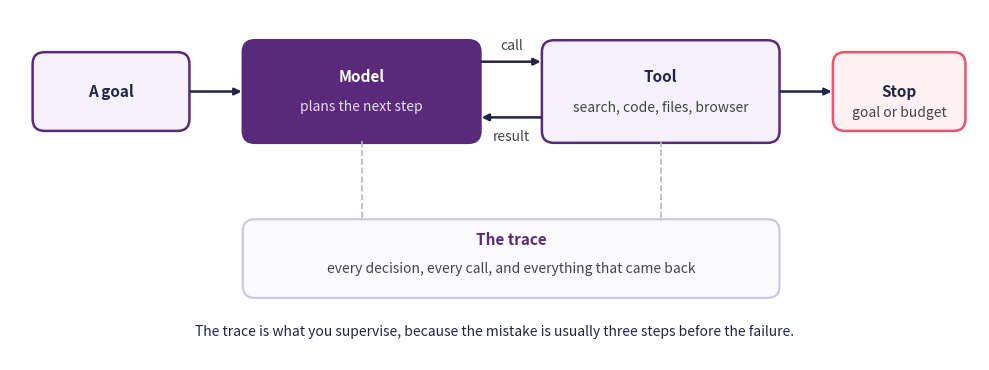
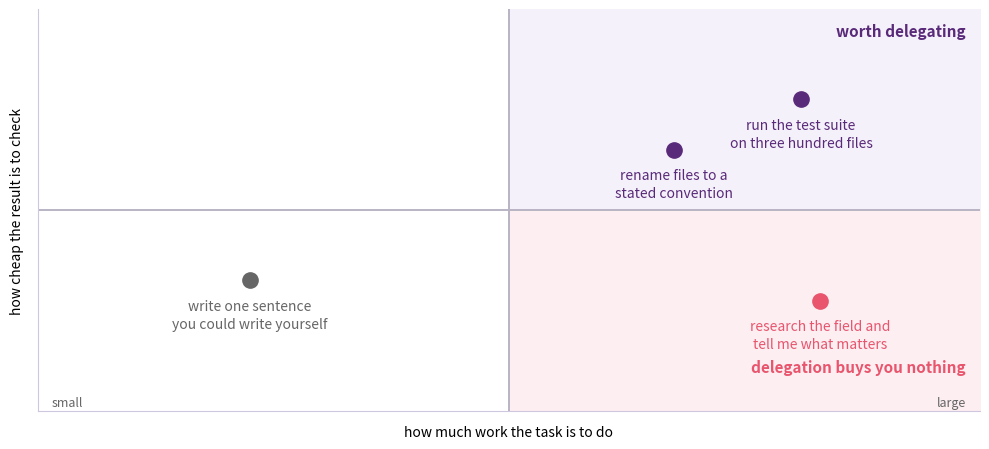
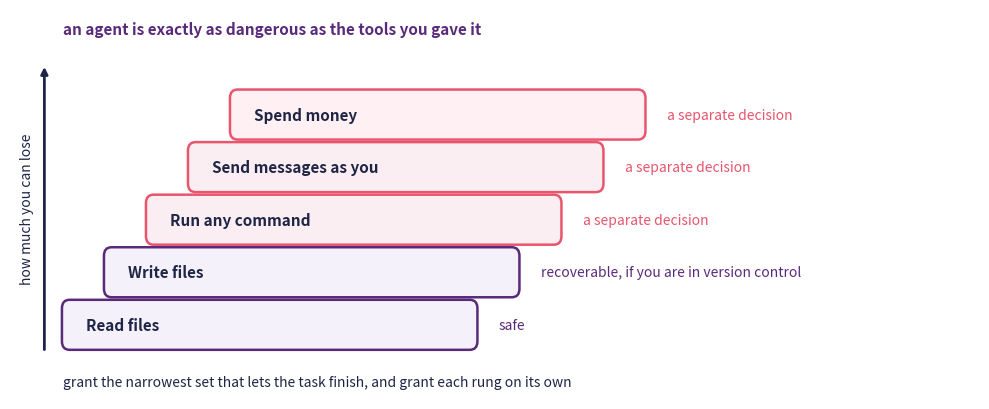
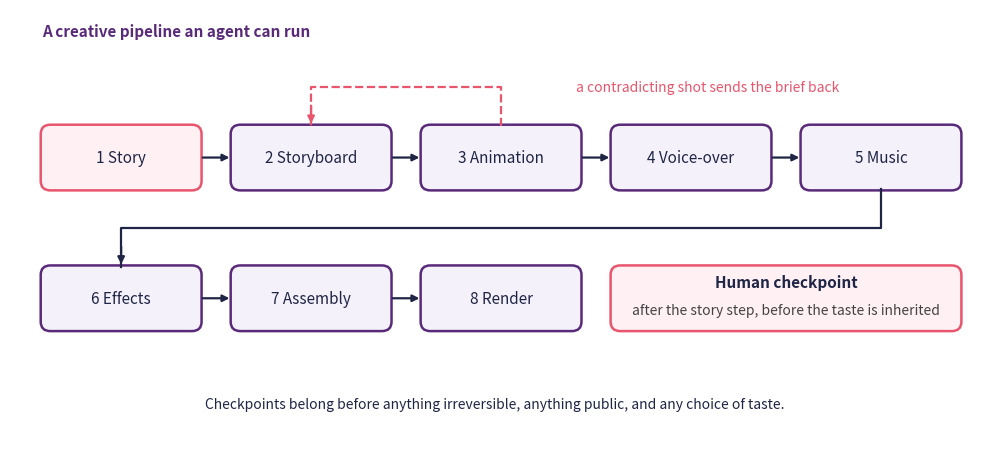
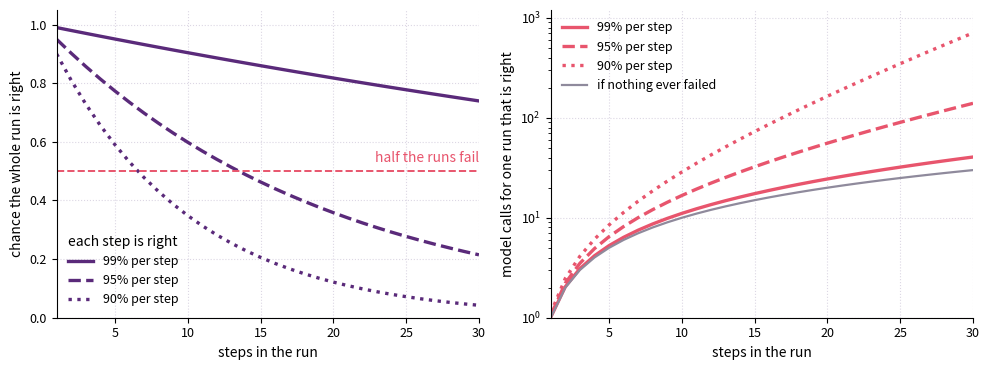

Generate these figures, in order, with matplotlib:
from matplotlib.patches import FancyBboxPatch

import matplotlib.pyplot as plt
plt.rcParams.update({
    "font.size": 10,
    "axes.titlesize": 11,
    "axes.labelsize": 10,
    "xtick.labelsize": 9,
    "ytick.labelsize": 9,
    "legend.fontsize": 9,
    "figure.figsize": (10, 4),
    "figure.dpi": 100,
    "savefig.dpi": 150,
    "axes.spines.top": False,
    "axes.spines.right": False,
})

navy, purple, rose = "#1f2545", "#5a2a7a", "#e8556d"

fig, ax = plt.subplots(figsize=(10, 3.8))


def box(x, y, w, h, title, gloss=None, face="#f4f1fa", edge=None, colour=None):
    ax.add_patch(FancyBboxPatch((x, y), w, h,
                                boxstyle="round,pad=0.02,rounding_size=0.15",
                                facecolor=face, edgecolor=edge or purple, linewidth=1.8))
    ax.text(x + w / 2, y + h / 2 + (0.18 if gloss else 0), title, ha="center",
            va="center", fontsize=11, fontweight="bold", color=colour or navy)
    if gloss:
        ax.text(x + w / 2, y + h / 2 - 0.2, gloss, ha="center", va="center",
                fontsize=10, color="#e6dff0" if colour == "white" else "#444444")


box(0.3, 3.0, 1.9, 0.95, "A goal")
box(2.9, 2.85, 2.9, 1.25, "Model", "plans the next step", purple, purple, "white")
box(6.6, 2.85, 2.9, 1.25, "Tool", "search, code, files, browser")
box(10.2, 3.0, 1.6, 0.95, "Stop", None, "#fff0f3", rose)
ax.text(11.0, 3.15, "goal or budget", ha="center", fontsize=10, color="#444444")

ax.annotate("", xy=(2.9, 3.475), xytext=(2.2, 3.475),
            arrowprops=dict(arrowstyle="-|>", color=navy, lw=1.8))
ax.annotate("", xy=(6.6, 3.85), xytext=(5.8, 3.85),
            arrowprops=dict(arrowstyle="-|>", color=navy, lw=1.8))
ax.annotate("", xy=(5.8, 3.15), xytext=(6.6, 3.15),
            arrowprops=dict(arrowstyle="-|>", color=navy, lw=1.8))
ax.annotate("", xy=(10.2, 3.475), xytext=(9.5, 3.475),
            arrowprops=dict(arrowstyle="-|>", color=navy, lw=1.8))
ax.text(6.2, 4.0, "call", ha="center", fontsize=10, color="#444444")
ax.text(6.2, 2.85, "result", ha="center", fontsize=10, color="#444444")

ax.add_patch(FancyBboxPatch((2.9, 0.9), 6.6, 0.95,
                            boxstyle="round,pad=0.02,rounding_size=0.15",
                            facecolor="#fbfaff", edgecolor="#cfc7dd", linewidth=1.6))
ax.text(6.2, 1.55, "The trace", ha="center", fontsize=11,
        fontweight="bold", color=purple)
ax.text(6.2, 1.2, "every decision, every call, and everything that came back",
        ha="center", fontsize=10, color="#444444")
for x in (4.35, 8.05):
    ax.plot([x, x], [2.85, 1.85], color="#b9b4c4", lw=1.2, ls="--")

ax.text(6.0, 0.4, "The trace is what you supervise, because the mistake is usually "
        "three steps before the failure.", ha="center", fontsize=10, color=navy)

ax.set_xlim(0, 12)
ax.set_ylim(0.1, 4.5)
ax.axis("off")
plt.tight_layout()
plt.show()

import matplotlib.pyplot as plt
plt.rcParams.update({
    "font.size": 10,
    "axes.titlesize": 11,
    "axes.labelsize": 10,
    "xtick.labelsize": 9,
    "ytick.labelsize": 9,
    "legend.fontsize": 9,
    "figure.figsize": (10, 4),
    "figure.dpi": 100,
    "savefig.dpi": 150,
    "axes.spines.top": False,
    "axes.spines.right": False,
})

navy, purple, rose = "#1f2545", "#5a2a7a", "#e8556d"

fig, ax = plt.subplots(figsize=(10, 4.6))
ax.fill_between([0, 1], 0, 1, color="#f4f1fa", zorder=0)
ax.fill_between([0, 1], -1, 0, color="#fdeef2", zorder=0)
ax.axhline(0, color="#b9b4c4", lw=1.4)
ax.axvline(0, color="#b9b4c4", lw=1.4)

tasks = [
    (0.62, 0.55, "run the test suite\non three hundred files", purple),
    (0.35, 0.30, "rename files to a\nstated convention", purple),
    (0.66, -0.45, "research the field and\ntell me what matters", rose),
    (-0.55, -0.35, "write one sentence\nyou could write yourself", "#666666"),
]
for x, y, label, colour in tasks:
    ax.plot(x, y, "o", color=colour, markersize=11)
    ax.text(x, y - 0.09, label, ha="center", va="top", fontsize=10,
            color=colour, linespacing=1.4)

ax.text(0.97, 0.93, "worth delegating", ha="right", va="top", fontsize=11,
        fontweight="bold", color=purple)
ax.text(0.97, -0.82, "delegation buys you nothing", ha="right", va="bottom",
        fontsize=11, fontweight="bold", color=rose)

ax.set_xlim(-1, 1)
ax.set_ylim(-1, 1)
ax.set_xticks([])
ax.set_yticks([])
ax.set_xlabel("how much work the task is to do", labelpad=10)
ax.set_ylabel("how cheap the result is to check", labelpad=10)
ax.text(-0.97, -0.99, "small", ha="left", va="bottom", fontsize=9,
        color="#666666")
ax.text(0.97, -0.99, "large", ha="right", va="bottom", fontsize=9,
        color="#666666")
for side in ax.spines.values():
    side.set_color("#cfc7dd")

plt.tight_layout()
plt.show()

from matplotlib.patches import FancyBboxPatch

import matplotlib.pyplot as plt
plt.rcParams.update({
    "font.size": 10,
    "axes.titlesize": 11,
    "axes.labelsize": 10,
    "xtick.labelsize": 9,
    "ytick.labelsize": 9,
    "legend.fontsize": 9,
    "figure.figsize": (10, 4),
    "figure.dpi": 100,
    "savefig.dpi": 150,
    "axes.spines.top": False,
    "axes.spines.right": False,
})

navy, purple, rose = "#1f2545", "#5a2a7a", "#e8556d"

powers = [
    ("Read files", "safe", "#f4f1fa", purple),
    ("Write files", "recoverable, if you are in version control", "#f4f1fa", purple),
    ("Run any command", "a separate decision", "#fbeef2", rose),
    ("Send messages as you", "a separate decision", "#fbeef2", rose),
    ("Spend money", "a separate decision", "#fff0f3", rose),
]

fig, ax = plt.subplots(figsize=(10, 4.2))
for index, (name, note, face, edge) in enumerate(powers):
    x = 0.4 + index * 0.55
    y = 0.5 + index * 0.62
    ax.add_patch(FancyBboxPatch((x, y), 5.4, 0.55,
                                boxstyle="round,pad=0.02,rounding_size=0.1",
                                facecolor=face, edgecolor=edge, linewidth=1.8))
    ax.text(x + 0.3, y + 0.275, name, ha="left", va="center", fontsize=11,
            fontweight="bold", color=navy)
    ax.text(x + 5.7, y + 0.275, note, ha="left", va="center", fontsize=10,
            color=edge)

ax.annotate("", xy=(0.15, 3.85), xytext=(0.15, 0.45),
            arrowprops=dict(arrowstyle="-|>", color=navy, lw=2.0))
ax.text(0.02, 2.15, "how much you can lose", rotation=90, ha="right",
        va="center", fontsize=10, color=navy)
ax.text(0.4, 4.2, "an agent is exactly as dangerous as the tools you gave it",
        ha="left", fontsize=11, fontweight="bold", color=purple)
ax.text(0.4, 0.05, "grant the narrowest set that lets the task finish, and grant "
        "each rung on its own", ha="left", fontsize=10, color=navy)

ax.set_xlim(-0.3, 12.4)
ax.set_ylim(-0.1, 4.5)
ax.axis("off")
plt.tight_layout()
plt.show()

from matplotlib.patches import FancyBboxPatch

import matplotlib.pyplot as plt
plt.rcParams.update({
    "font.size": 10,
    "axes.titlesize": 11,
    "axes.labelsize": 10,
    "xtick.labelsize": 9,
    "ytick.labelsize": 9,
    "legend.fontsize": 9,
    "figure.figsize": (10, 4),
    "figure.dpi": 100,
    "savefig.dpi": 150,
    "axes.spines.top": False,
    "axes.spines.right": False,
})

navy, purple, rose = "#1f2545", "#5a2a7a", "#e8556d"
first = ["1 Story", "2 Storyboard", "3 Animation", "4 Voice-over", "5 Music"]
second = ["6 Effects", "7 Assembly", "8 Render"]

fig, ax = plt.subplots(figsize=(10, 4.6))


def step(x, y, w, text, face="#f4f1fa", edge=None):
    ax.add_patch(FancyBboxPatch((x, y), w, 0.8,
                                boxstyle="round,pad=0.02,rounding_size=0.12",
                                facecolor=face, edgecolor=edge or purple, linewidth=1.8))
    ax.text(x + w / 2, y + 0.4, text, ha="center", va="center", fontsize=11, color=navy)


for i, name in enumerate(first):
    x = 0.4 + i * 2.35
    checked = i == 0
    step(x, 3.7, 1.95, name, "#fff0f3" if checked else "#f4f1fa", rose if checked else None)
    if i < len(first) - 1:
        ax.annotate("", xy=(x + 2.35, 4.1), xytext=(x + 1.95, 4.1),
                    arrowprops=dict(arrowstyle="-|>", color=navy, lw=1.6))
for i, name in enumerate(second):
    x = 0.4 + i * 2.35
    step(x, 1.9, 1.95, name)
    if i < len(second) - 1:
        ax.annotate("", xy=(x + 2.35, 2.3), xytext=(x + 1.95, 2.3),
                    arrowprops=dict(arrowstyle="-|>", color=navy, lw=1.6))

step(7.45, 1.9, 4.3, "", "#fff0f3", rose)
ax.text(9.6, 2.45, "Human checkpoint", ha="center", fontsize=11,
        fontweight="bold", color=navy)
ax.text(9.6, 2.1, "after the story step, before the taste is inherited", ha="center",
        fontsize=10, color="#444444")

ax.plot([10.775, 10.775, 1.375, 1.375], [3.7, 3.2, 3.2, 2.7], color=navy, lw=1.6)
ax.annotate("", xy=(1.375, 2.7), xytext=(1.375, 3.0),
            arrowprops=dict(arrowstyle="-|>", color=navy, lw=1.6))

ax.plot([6.075, 6.075, 3.725, 3.725], [4.5, 5.0, 5.0, 4.5], color=rose, lw=1.6, ls="--")
ax.annotate("", xy=(3.725, 4.5), xytext=(3.725, 4.8),
            arrowprops=dict(arrowstyle="-|>", color=rose, lw=1.6))
ax.text(7.0, 4.95, "a contradicting shot sends the brief back", fontsize=10, color=rose)

ax.text(0.4, 5.65, "A creative pipeline an agent can run", fontsize=11,
        fontweight="bold", color=purple)
ax.text(6.0, 0.9, "Checkpoints belong before anything irreversible, anything public, "
        "and any choice of taste.", ha="center", fontsize=10, color=navy)

ax.set_xlim(0, 12)
ax.set_ylim(0.5, 6.0)
ax.axis("off")
plt.tight_layout()
plt.show()

import numpy as np

import matplotlib.pyplot as plt
plt.rcParams.update({
    "font.size": 10,
    "axes.titlesize": 11,
    "axes.labelsize": 10,
    "xtick.labelsize": 9,
    "ytick.labelsize": 9,
    "legend.fontsize": 9,
    "figure.figsize": (10, 4),
    "figure.dpi": 100,
    "savefig.dpi": 150,
    "axes.spines.top": False,
    "axes.spines.right": False,
})

navy, purple, rose = "#1f2545", "#5a2a7a", "#e8556d"

steps = np.arange(1, 31)
reliabilities = [0.99, 0.95, 0.90]
styles = ["-", "--", ":"]

fig, (left, right) = plt.subplots(1, 2, figsize=(10, 3.8))

for rate, style in zip(reliabilities, styles):
    left.plot(steps, rate ** steps, color=purple, lw=2.4, ls=style,
              label=f"{rate:.0%} per step")
left.axhline(0.5, color=rose, lw=1.4, ls="--")
left.text(30, 0.53, "half the runs fail", ha="right", fontsize=10, color=rose)
left.set_ylim(0, 1.05)
left.set_xlim(1, 30)
left.set_xlabel("steps in the run")
left.set_ylabel("chance the whole run is right")
left.legend(loc="lower left", frameon=False, title="each step is right")
left.grid(color="#dcd7e4", lw=0.8, ls=":")
left.set_axisbelow(True)

for rate, style in zip(reliabilities, styles):
    right.plot(steps, steps / rate ** steps, color=rose, lw=2.4, ls=style,
               label=f"{rate:.0%} per step")
right.plot(steps, steps, color="#8f8a9c", lw=1.6,
           label="if nothing ever failed")
right.set_yscale("log")
right.set_xlim(1, 30)
right.set_ylim(1, 1200)
right.set_xlabel("steps in the run")
right.set_ylabel("model calls for one run that is right")
right.legend(loc="upper left", frameon=False)
right.grid(color="#dcd7e4", lw=0.8, ls=":")
right.set_axisbelow(True)

for ax in (left, right):
    for side in ("right", "top"):
        ax.spines[side].set_visible(False)

plt.tight_layout()
plt.show()
